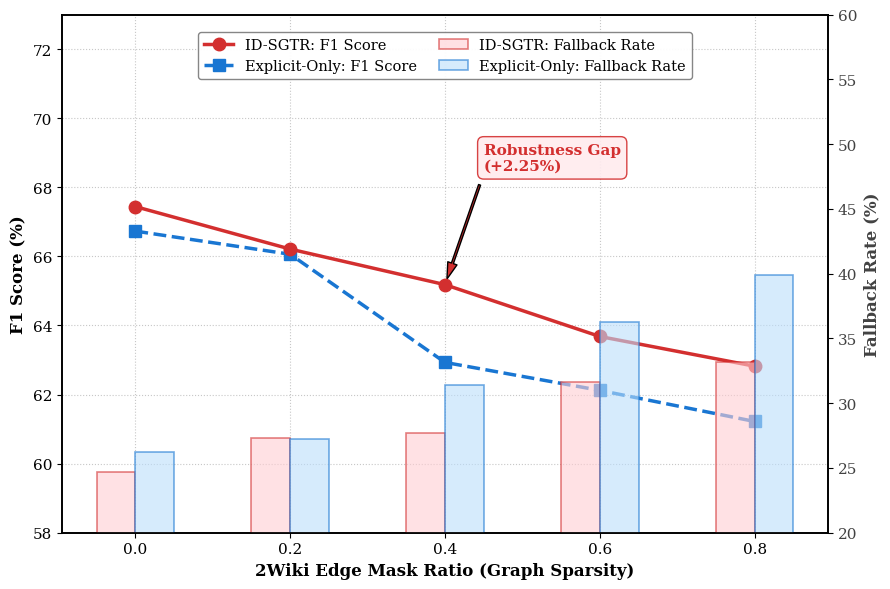

The script that saved this image:
import matplotlib.pyplot as plt
import numpy as np

# 1. Real experimental data (extracted from Table 3: 2Wiki data)
mask_ratios = [0.0, 0.2, 0.4, 0.6, 0.8]

# Reasoning F1 (%) - left axis line plot
# f1_baseline represents Explicit-Only
f1_baseline = [66.73, 66.06, 62.93, 62.12, 61.22] 
# f1_ours represents Hybrid (ID-SGTR)
f1_ours = [67.44, 66.21, 65.18, 63.68, 62.82]     

# Fallback Rate (%) - right axis bar chart
# fb_rate_baseline represents Explicit-Only fallback rate
fb_rate_baseline = [26.2, 27.2, 31.4, 36.3, 39.9] 
# fb_rate_ours represents Hybrid fallback rate
fb_rate_ours = [24.7, 27.3, 27.7, 31.6, 33.2]     

# 2. Chart style settings (conference style)
plt.rcParams['font.family'] = 'serif'
plt.rcParams['axes.linewidth'] = 1.2

fig, ax1 = plt.subplots(figsize=(9, 6))

# ================= Left Y-axis: Reasoning F1 (line plot) =================
color_ours = '#D32F2F'    # Classic academic red
color_base = '#1976D2'    # Classic academic blue

line1 = ax1.plot(mask_ratios, f1_ours, marker='o', markersize=9, linestyle='-', linewidth=2.5, 
                 color=color_ours, label='ID-SGTR: F1 Score', zorder=4)
line2 = ax1.plot(mask_ratios, f1_baseline, marker='s', markersize=8, linestyle='--', linewidth=2.5, 
                 color=color_base, label='Explicit-Only: F1 Score', zorder=3)

ax1.set_xlabel('2Wiki Edge Mask Ratio (Graph Sparsity)', fontsize=12, fontweight='bold')
ax1.set_ylabel('F1 Score (%)', fontsize=12, fontweight='bold', color='black')
ax1.set_xticks(mask_ratios)
ax1.set_xticklabels([f"{x:.1f}" for x in mask_ratios], fontsize=11)

# Dynamically adjust left Y-axis limits
ax1.set_ylim(58, 73) 
ax1.tick_params(axis='y', labelcolor='black', labelsize=11)
ax1.grid(True, linestyle=':', alpha=0.7, zorder=0)

# Highlight key selling point: moderate broken-link defense at Mask=0.4
# Gap: 65.18 - 62.93 = 2.25%
ax1.annotate('Robustness Gap\n(+2.25%)', 
             xy=(0.4, 65.18), xytext=(0.45, 68.5),  # Fine-tune text position to avoid overlap
             arrowprops=dict(facecolor=color_ours, shrink=0.05, width=1.5, headwidth=7),
             fontsize=11, fontweight='bold', color=color_ours,
             bbox=dict(boxstyle="round,pad=0.4", fc="#ffebee", ec=color_ours, alpha=0.9))

# ================= Right Y-axis: Fallback Rate (bar chart) =================
ax2 = ax1.twinx()  
color_fb_ours = '#ffcdd2' # Light red background
color_fb_base = '#bbdefb' # Light blue background

width = 0.05  # Bar width
x_indices = np.array(mask_ratios)

bar1 = ax2.bar(x_indices - width/2, fb_rate_ours, width, 
               color=color_fb_ours, edgecolor=color_ours, linewidth=1.2, alpha=0.6, 
               label='ID-SGTR: Fallback Rate', zorder=1)
bar2 = ax2.bar(x_indices + width/2, fb_rate_baseline, width, 
               color=color_fb_base, edgecolor=color_base, linewidth=1.2, alpha=0.6, 
               label='Explicit-Only: Fallback Rate', zorder=1)

ax2.set_ylabel('Fallback Rate (%)', fontsize=12, fontweight='bold', color='#424242')

# Set Fallback upper limit to 60 to prevent bars from touching the line plot
ax2.set_ylim(20, 60)
ax2.tick_params(axis='y', labelcolor='#424242', labelsize=11)

# ================= Merge and arrange legend (resolve overlap completely) =================
lines, labels = ax1.get_legend_handles_labels()
bars, bar_labels = ax2.get_legend_handles_labels()

# Place legend at top center, split into two columns
ax1.legend(lines + bars, labels + bar_labels, 
           loc='upper center', 
           bbox_to_anchor=(0.5, 0.98), # Fine-tune position
           ncol=2,                     # Two columns
           fontsize=10.5, 
           framealpha=0.95, 
           edgecolor='gray',
           columnspacing=1.5)          # Column spacing

plt.tight_layout()
# Save as PDF vector graphic, suitable for LaTeX with infinite scaling
plt.savefig('2wiki_ablation_sparsity_table.pdf', format='pdf', dpi=300, bbox_inches='tight')
print("Chart successfully generated: 2wiki_ablation_sparsity_table.pdf")






# import matplotlib.pyplot as plt
# import numpy as np

# # 1. Real experimental data (extracted from Table 3: MuSiQue data)
# mask_ratios = [0.0, 0.2, 0.4, 0.6, 0.8]

# # Reasoning F1 (%) - left axis line plot
# # f1_baseline represents Explicit-Only
# f1_baseline = [54.98, 52.78, 51.40, 51.88, 49.68] 
# # f1_ours represents Hybrid (ID-SGTR)
# f1_ours = [55.15, 54.52, 53.84, 52.61, 51.10]     

# # Fallback Rate (%) - right axis bar chart
# # fb_rate_baseline represents Explicit-Only fallback rate
# fb_rate_baseline = [24.0, 26.3, 29.6, 31.8, 39.4] 
# # fb_rate_ours represents Hybrid fallback rate
# fb_rate_ours = [23.4, 24.9, 25.9, 28.8, 34.0]     

# # 2. Chart style settings (conference style)
# plt.rcParams['font.family'] = 'serif'
# plt.rcParams['axes.linewidth'] = 1.2

# fig, ax1 = plt.subplots(figsize=(9, 6))

# # ================= Left Y-axis: Reasoning F1 (line plot) =================
# color_ours = '#D32F2F'    # Classic academic red
# color_base = '#1976D2'    # Classic academic blue

# line1 = ax1.plot(mask_ratios, f1_ours, marker='o', markersize=9, linestyle='-', linewidth=2.5, 
#                  color=color_ours, label='ID-SGTR: F1 Score', zorder=4)
# line2 = ax1.plot(mask_ratios, f1_baseline, marker='s', markersize=8, linestyle='--', linewidth=2.5, 
#                  color=color_base, label='Explicit-Only: F1 Score', zorder=3)

# ax1.set_xlabel('MuSiQue Edge Mask Ratio (Graph Sparsity)', fontsize=12, fontweight='bold')
# ax1.set_ylabel('F1 Score (%)', fontsize=12, fontweight='bold', color='black')
# ax1.set_xticks(mask_ratios)
# ax1.set_xticklabels([f"{x:.1f}" for x in mask_ratios], fontsize=11)

# # Dynamically adjust left Y-axis limits
# ax1.set_ylim(45, 60) 
# ax1.tick_params(axis='y', labelcolor='black', labelsize=11)
# ax1.grid(True, linestyle=':', alpha=0.7, zorder=0)

# # Highlight key selling point: moderate broken-link defense at Mask=0.4
# # Gap: 53.84 - 51.40 = 2.44%
# ax1.annotate('Robustness Gap\n(+2.44%)', 
#              xy=(0.4, 53.84), xytext=(0.45, 56.5),  # Fine-tune text position to avoid overlap
#              arrowprops=dict(facecolor=color_ours, shrink=0.05, width=1.5, headwidth=7),
#              fontsize=11, fontweight='bold', color=color_ours,
#              bbox=dict(boxstyle="round,pad=0.4", fc="#ffebee", ec=color_ours, alpha=0.9))

# # ================= Right Y-axis: Fallback Rate (bar chart) =================
# ax2 = ax1.twinx()  
# color_fb_ours = '#ffcdd2' # Light red background
# color_fb_base = '#bbdefb' # Light blue background

# width = 0.05  # Bar width
# x_indices = np.array(mask_ratios)

# bar1 = ax2.bar(x_indices - width/2, fb_rate_ours, width, 
#                color=color_fb_ours, edgecolor=color_ours, linewidth=1.2, alpha=0.6, 
#                label='ID-SGTR: Fallback Rate', zorder=1)
# bar2 = ax2.bar(x_indices + width/2, fb_rate_baseline, width, 
#                color=color_fb_base, edgecolor=color_base, linewidth=1.2, alpha=0.6, 
#                label='Explicit-Only: Fallback Rate', zorder=1)

# ax2.set_ylabel('Fallback Rate (%)', fontsize=12, fontweight='bold', color='#424242')

# # Set Fallback upper limit to 50 to prevent bars from touching the line plot
# ax2.set_ylim(20, 50)
# ax2.tick_params(axis='y', labelcolor='#424242', labelsize=11)

# # ================= Merge and arrange legend (resolve overlap completely) =================
# lines, labels = ax1.get_legend_handles_labels()
# bars, bar_labels = ax2.get_legend_handles_labels()

# # Place legend at top center, split into two columns
# ax1.legend(lines + bars, labels + bar_labels, 
#            loc='upper center', 
#            bbox_to_anchor=(0.5, 0.98), # Fine-tune position
#            ncol=2,                     # Two columns
#            fontsize=10.5, 
#            framealpha=0.95, 
#            edgecolor='gray',
#            columnspacing=1.5)          # Column spacing

# plt.tight_layout()
# # Save as PDF vector graphic
# plt.savefig('musique_ablation_sparsity_table.pdf', format='pdf', dpi=300, bbox_inches='tight')
# print("Chart successfully generated: musique_ablation_sparsity_table.pdf")
